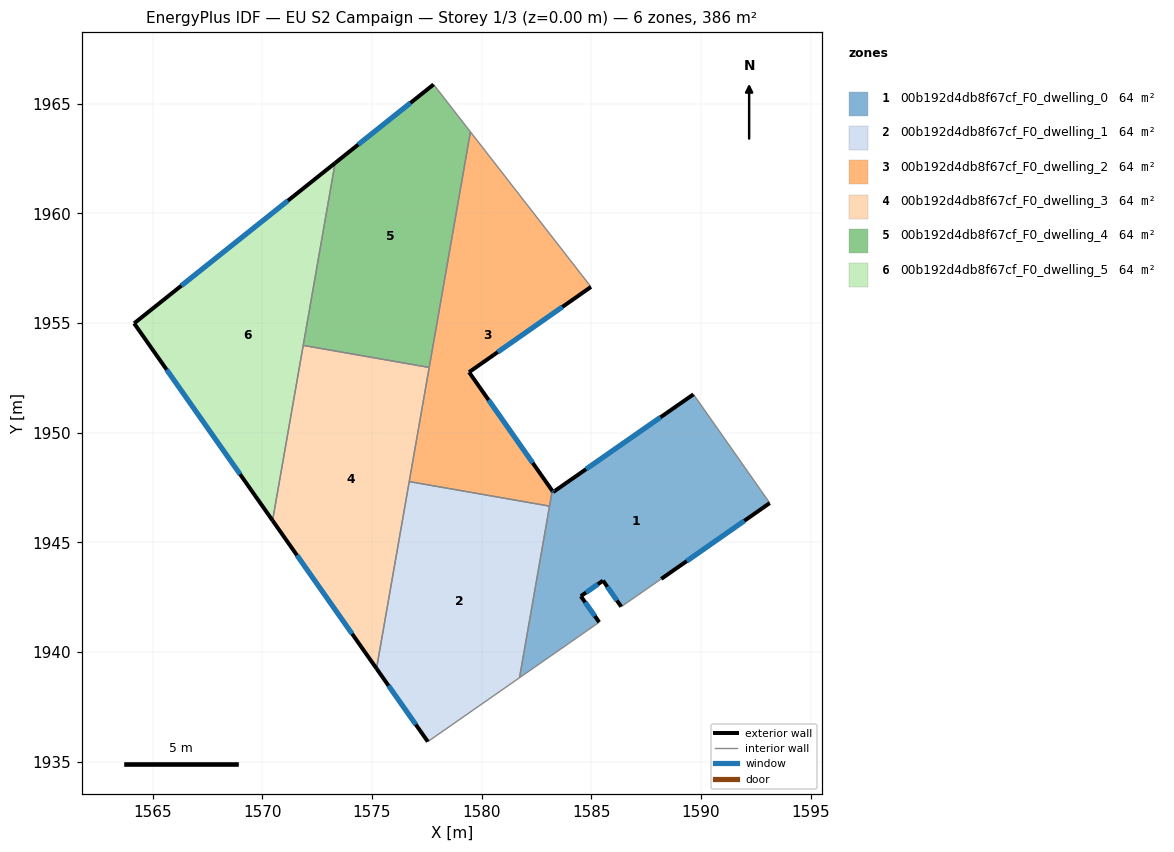
=== STOREY PLAN SPEC (per zone: floor XY polygon, exterior-wall plan segments, windows/doors) ===
zone 1: 00b192d4db8f67cf_F0_dwelling_0  (64.3 m²)
  floor: (1590.84, 1950.07) (1593.14, 1946.79) (1588.19, 1943.33) (1586.36, 1942.07) (1585.53, 1943.25) (1584.52, 1942.55) (1585.36, 1941.36) (1581.73, 1938.83) (1583.22, 1947.35) (1583.26, 1947.29) (1589.66, 1951.75)
  exterior wall: (1588.19, 1943.33) – (1593.14, 1946.79)  [6.0 m]
    window: (1589.35, 1944.15) – (1591.97, 1945.98)  [5.1 m²]
  exterior wall: (1585.53, 1943.25) – (1586.36, 1942.07)  [1.4 m]
    window: (1585.73, 1942.98) – (1586.17, 1942.35)  [1.2 m²]
  exterior wall: (1584.52, 1942.55) – (1585.53, 1943.25)  [1.2 m]
    window: (1584.76, 1942.71) – (1585.30, 1943.09)  [1.0 m²]
  exterior wall: (1585.36, 1941.36) – (1584.52, 1942.55)  [1.5 m]
    window: (1585.16, 1941.64) – (1584.72, 1942.27)  [1.2 m²]
  exterior wall: (1583.26, 1947.29) – (1583.22, 1947.35)  [0.1 m]
    window: (1583.25, 1947.31) – (1583.23, 1947.34)  [0.1 m²]
  exterior wall: (1589.66, 1951.75) – (1583.26, 1947.29)  [7.8 m]
    window: (1588.16, 1950.70) – (1584.76, 1948.34)  [6.6 m²]
  interior walls: 6
zone 2: 00b192d4db8f67cf_F0_dwelling_1  (64.3 m²)
  floor: (1583.10, 1946.65) (1581.73, 1938.83) (1577.55, 1935.91) (1575.21, 1939.25) (1576.70, 1947.77)
  exterior wall: (1575.21, 1939.25) – (1577.55, 1935.91)  [4.1 m]
    window: (1575.76, 1938.46) – (1577.00, 1936.70)  [3.4 m²]
  interior walls: 4
zone 3: 00b192d4db8f67cf_F0_dwelling_2  (64.3 m²)
  floor: (1579.49, 1963.72) (1584.99, 1956.65) (1579.43, 1952.76) (1583.22, 1947.35) (1583.10, 1946.65) (1576.70, 1947.77)
  exterior wall: (1579.43, 1952.76) – (1584.99, 1956.65)  [6.8 m]
    window: (1580.73, 1953.67) – (1583.68, 1955.73)  [5.7 m²]
  exterior wall: (1583.22, 1947.35) – (1579.43, 1952.76)  [6.6 m]
    window: (1582.33, 1948.62) – (1580.32, 1951.49)  [5.6 m²]
  interior walls: 5
zone 4: 00b192d4db8f67cf_F0_dwelling_3  (64.3 m²)
  floor: (1577.61, 1952.97) (1575.21, 1939.25) (1570.47, 1945.99) (1571.86, 1953.98)
  exterior wall: (1570.47, 1945.99) – (1575.21, 1939.25)  [8.2 m]
    window: (1571.58, 1944.41) – (1574.09, 1940.83)  [7.0 m²]
  interior walls: 4
zone 5: 00b192d4db8f67cf_F0_dwelling_4  (64.3 m²)
  floor: (1577.81, 1965.88) (1579.49, 1963.72) (1577.61, 1952.97) (1571.86, 1953.98) (1573.32, 1962.29)
  exterior wall: (1577.81, 1965.88) – (1573.32, 1962.29)  [5.7 m]
    window: (1576.75, 1965.04) – (1574.37, 1963.14)  [4.8 m²]
  interior walls: 4
zone 6: 00b192d4db8f67cf_F0_dwelling_5  (64.3 m²)
  floor: (1573.32, 1962.29) (1570.47, 1945.99) (1564.16, 1954.98)
  exterior wall: (1573.32, 1962.29) – (1564.16, 1954.98)  [11.7 m]
    window: (1571.17, 1960.58) – (1566.31, 1956.70)  [9.9 m²]
  exterior wall: (1564.16, 1954.98) – (1570.47, 1945.99)  [11.0 m]
    window: (1565.64, 1952.87) – (1568.99, 1948.11)  [9.3 m²]
  interior walls: 2

=== DERIVED (storey summary) ===
Building: EU S2 Campaign
Storey: 1 of 3  (floor level z = 0.00 m)
Storey gross floor area: 385.6 m²
Zones on this storey: 6
  - 00b192d4db8f67cf_F0_dwelling_0: floor 64.3 m²; exterior wall 18.0 m (54.1 m²); 6 window(s) 15.2 m²; WWR 28.1%
  - 00b192d4db8f67cf_F0_dwelling_1: floor 64.3 m²; exterior wall 4.1 m (12.2 m²); 1 window(s) 3.4 m²; WWR 28.1%
  - 00b192d4db8f67cf_F0_dwelling_2: floor 64.3 m²; exterior wall 13.4 m (40.2 m²); 2 window(s) 11.3 m²; WWR 28.1%
  - 00b192d4db8f67cf_F0_dwelling_3: floor 64.3 m²; exterior wall 8.2 m (24.7 m²); 1 window(s) 7.0 m²; WWR 28.1%
  - 00b192d4db8f67cf_F0_dwelling_4: floor 64.3 m²; exterior wall 5.7 m (17.2 m²); 1 window(s) 4.8 m²; WWR 28.1%
  - 00b192d4db8f67cf_F0_dwelling_5: floor 64.3 m²; exterior wall 22.7 m (68.1 m²); 2 window(s) 19.2 m²; WWR 28.1%
Zone adjacency (shared interzone walls):
  - 00b192d4db8f67cf_F0_dwelling_0 ↔ 00b192d4db8f67cf_F0_dwelling_1
  - 00b192d4db8f67cf_F0_dwelling_0 ↔ 00b192d4db8f67cf_F0_dwelling_2
  - 00b192d4db8f67cf_F0_dwelling_1 ↔ 00b192d4db8f67cf_F0_dwelling_2
  - 00b192d4db8f67cf_F0_dwelling_1 ↔ 00b192d4db8f67cf_F0_dwelling_3
  - 00b192d4db8f67cf_F0_dwelling_2 ↔ 00b192d4db8f67cf_F0_dwelling_3
  - 00b192d4db8f67cf_F0_dwelling_2 ↔ 00b192d4db8f67cf_F0_dwelling_4
  - 00b192d4db8f67cf_F0_dwelling_3 ↔ 00b192d4db8f67cf_F0_dwelling_4
  - 00b192d4db8f67cf_F0_dwelling_3 ↔ 00b192d4db8f67cf_F0_dwelling_5
  - 00b192d4db8f67cf_F0_dwelling_4 ↔ 00b192d4db8f67cf_F0_dwelling_5